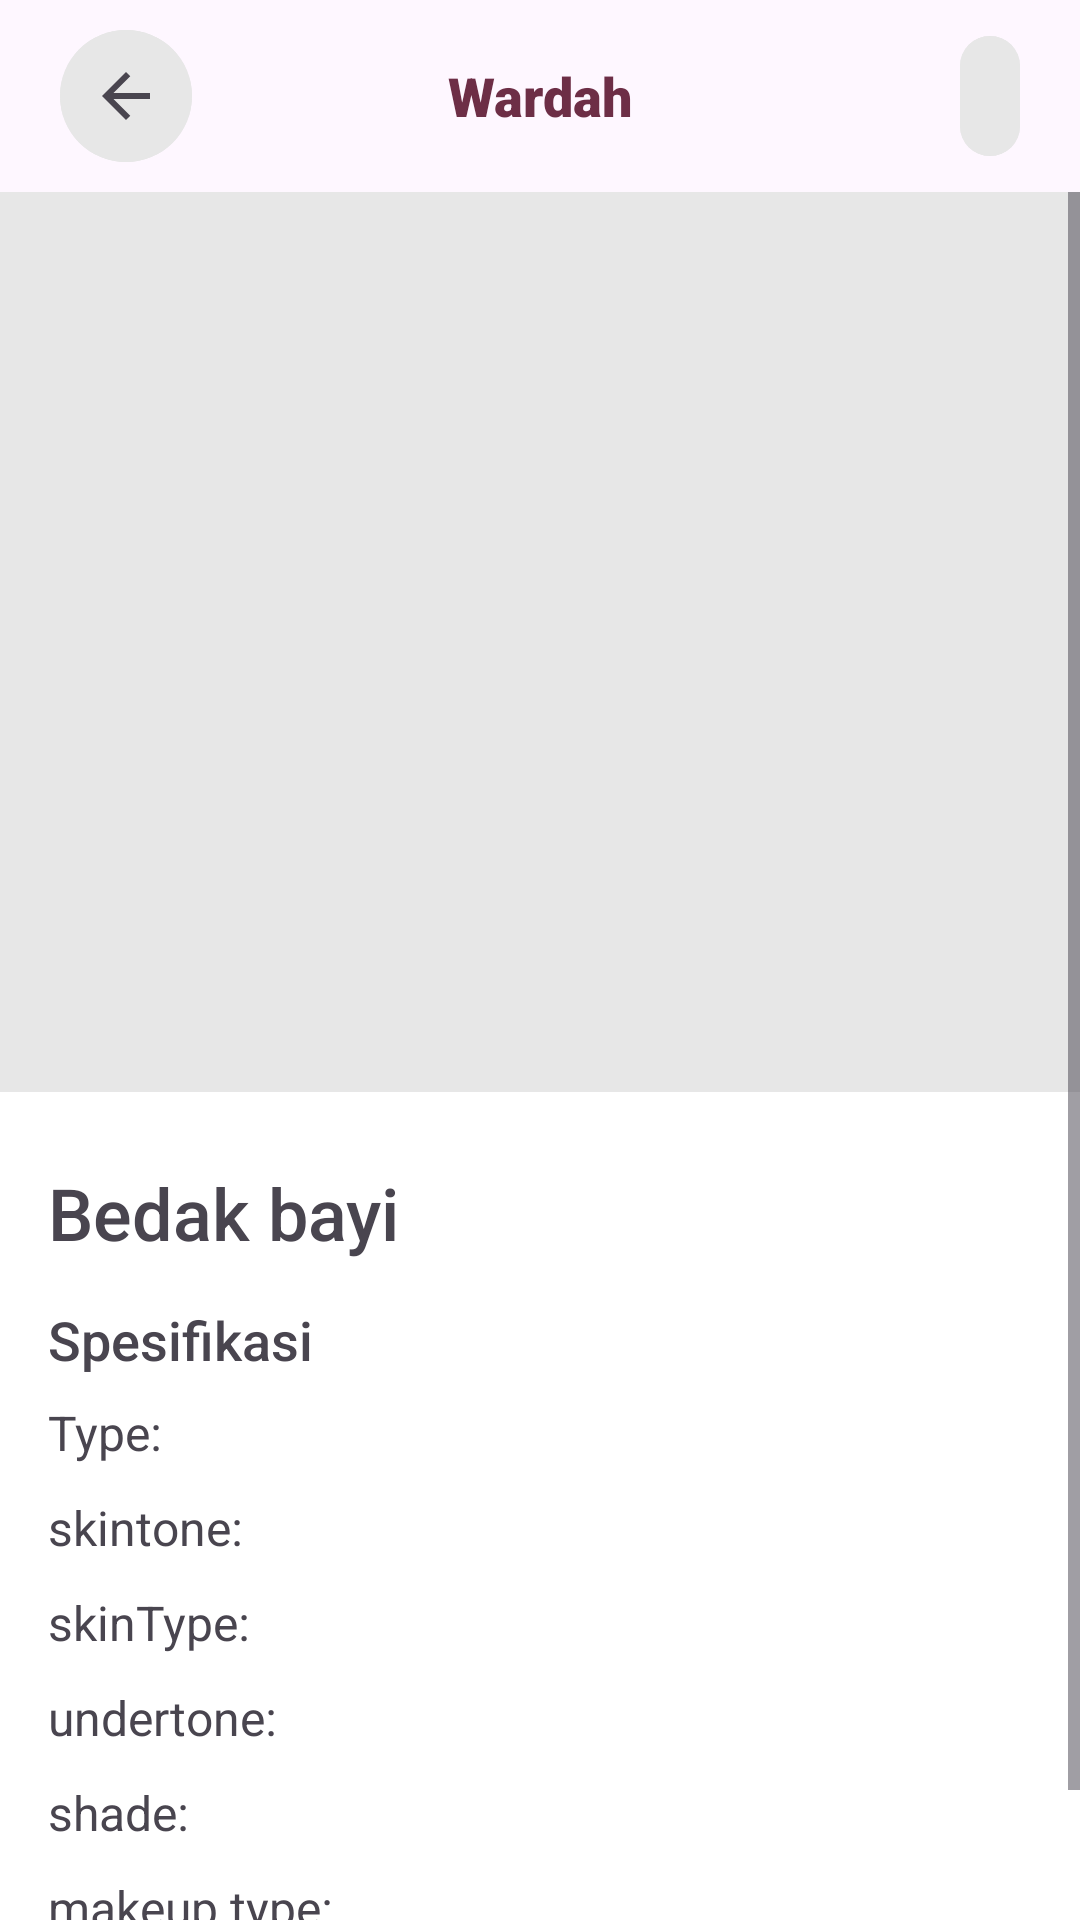

Write the Android layout XML for this screen, with the resource values it uses.
<!-- AndroidManifest.xml: application theme Theme.AndroidExpert -->
<!-- res/layout/activity_detail.xml -->
<?xml version="1.0" encoding="utf-8"?>
<androidx.constraintlayout.widget.ConstraintLayout xmlns:android="http://schemas.android.com/apk/res/android"
    xmlns:app="http://schemas.android.com/apk/res-auto"
    xmlns:tools="http://schemas.android.com/tools"
    android:layout_width="match_parent"
    android:layout_height="match_parent"
    android:background="@color/white"
    tools:context=".detail.DetailActivity">

    <com.google.android.material.appbar.AppBarLayout
        android:id="@+id/appBar"
        android:layout_width="match_parent"
        android:layout_height="wrap_content"
        app:layout_constraintEnd_toEndOf="parent"
        app:layout_constraintStart_toStartOf="parent"
        app:layout_constraintTop_toTopOf="parent">

        <com.google.android.material.appbar.MaterialToolbar
            android:layout_width="match_parent"
            android:layout_height="?actionBarSize"
            app:contentInsetEnd="16dp"
            app:contentInsetStart="16dp">

            <com.google.android.material.button.MaterialButton
                android:id="@+id/btnBack"
                style="@style/Widget.Material3.Button.IconButton"
                android:layout_width="wrap_content"
                android:layout_height="wrap_content"
                android:layout_gravity="start"
                android:backgroundTint="@color/gray"
                app:icon="@drawable/ic_arrow_back"
                app:iconSize="24dp"
                app:iconTint="?attr/colorControlNormal" />

            <com.google.android.material.textview.MaterialTextView
                android:id="@+id/tvTitle"
                android:layout_width="wrap_content"
                android:layout_height="wrap_content"
                android:layout_gravity="center"
                android:fontFamily="sans-serif-black"
                android:text="Wardah"
                android:textColor="@color/primaryColor"
                android:textSize="18sp" />

            <com.google.android.material.button.MaterialButton
                android:id="@+id/btnFavorite"
                style="@style/Widget.Material3.Button.IconButton"
                android:layout_width="wrap_content"
                android:layout_height="wrap_content"
                android:layout_gravity="end"
                android:backgroundTint="@color/gray"
                android:checkable="true"
                app:icon="@drawable/bottom_nav_favorite"
                app:iconSize="24dp" />

        </com.google.android.material.appbar.MaterialToolbar>
    </com.google.android.material.appbar.AppBarLayout>

    <ScrollView
        android:layout_width="match_parent"
        android:layout_height="0dp"
        android:overScrollMode="never"
        app:layout_constraintBottom_toBottomOf="parent"
        app:layout_constraintEnd_toEndOf="parent"
        app:layout_constraintStart_toStartOf="parent"
        app:layout_constraintTop_toBottomOf="@id/appBar">

        <LinearLayout
            android:layout_width="match_parent"
            android:layout_height="wrap_content"
            android:orientation="vertical">

            <ImageView
                android:id="@+id/ivPicture"
                android:layout_width="match_parent"
                android:layout_height="300dp"
                android:background="@color/gray"
                android:paddingTop="10dp"
                android:paddingBottom="20dp"
                android:scaleType="fitCenter" />

            <LinearLayout
                android:layout_width="match_parent"
                android:layout_height="wrap_content"
                android:layout_marginHorizontal="16dp"
                android:layout_marginTop="24dp"
                android:orientation="vertical"
                android:paddingBottom="40dp">

                <com.google.android.material.textview.MaterialTextView
                    android:id="@+id/tvProductName"
                    android:layout_width="wrap_content"
                    android:layout_height="wrap_content"
                    android:fontFamily="sans-serif-medium"
                    android:text="Bedak bayi"
                    android:textSize="24sp" />

                <com.google.android.material.textview.MaterialTextView
                    android:layout_width="wrap_content"
                    android:layout_height="wrap_content"
                    android:layout_marginTop="14dp"
                    android:fontFamily="sans-serif-medium"
                    android:text="Spesifikasi"
                    android:textSize="18sp" />

                <com.google.android.material.textview.MaterialTextView
                    android:id="@+id/tvType"
                    android:layout_width="wrap_content"
                    android:layout_height="wrap_content"
                    android:layout_marginTop="8dp"
                    android:text="@string/product_type"
                    android:textSize="16sp" />

                <com.google.android.material.textview.MaterialTextView
                    android:id="@+id/tvSkinTone"
                    android:layout_width="wrap_content"
                    android:layout_height="wrap_content"
                    android:layout_marginTop="10dp"
                    android:text="@string/product_skintone"
                    android:textSize="16sp" />

                <com.google.android.material.textview.MaterialTextView
                    android:id="@+id/tvSkinType"
                    android:layout_width="wrap_content"
                    android:layout_height="wrap_content"
                    android:layout_marginTop="10dp"
                    android:text="@string/product_skintype"
                    android:textSize="16sp" />

                <com.google.android.material.textview.MaterialTextView
                    android:id="@+id/tvUndertone"
                    android:layout_width="wrap_content"
                    android:layout_height="wrap_content"
                    android:layout_marginTop="10dp"
                    android:text="@string/product_undertone"
                    android:textSize="16sp" />

                <com.google.android.material.textview.MaterialTextView
                    android:id="@+id/tvShade"
                    android:layout_width="wrap_content"
                    android:layout_height="wrap_content"
                    android:layout_marginTop="10dp"
                    android:text="@string/product_shade"
                    android:textSize="16sp" />

                <com.google.android.material.textview.MaterialTextView
                    android:id="@+id/tvMakeupType"
                    android:layout_width="wrap_content"
                    android:layout_height="wrap_content"
                    android:layout_marginTop="10dp"
                    android:text="@string/product_makeup_type"
                    android:textSize="16sp" />
            </LinearLayout>
        </LinearLayout>
    </ScrollView>
</androidx.constraintlayout.widget.ConstraintLayout>
<!-- resources referenced by this layout -->
<resources>
  <color name="gray">#E7E7E7</color>
  <color name="primaryColor">#6D2E46</color>
  <color name="white">#FFFFFFFF</color>
  <!-- drawable ic_arrow_back (drawable) -->
  <vector xmlns:android="http://schemas.android.com/apk/res/android"
      android:width="24dp"
      android:height="24dp"
      android:autoMirrored="true"
      android:tint="?attr/colorControlNormal"
      android:viewportWidth="960"
      android:viewportHeight="960">
      <path
          android:fillColor="?attr/colorControlNormal"
          android:pathData="M313,520L537,744L480,800L160,480L480,160L537,216L313,440L800,440L800,520L313,520Z" />
  </vector>
  <string name="product_makeup_type">makeup type:</string>
  <string name="product_shade">shade:</string>
  <string name="product_skintone">skintone:</string>
  <string name="product_skintype">skinType:</string>
  <string name="product_type">Type:</string>
  <string name="product_undertone">undertone:</string>
  <style name="Theme.AndroidExpert" parent="Theme.Material3.Light.NoActionBar">
          
          <item name="android:statusBarColor">?attr/colorPrimaryVariant</item>
          
      </style>
</resources>
